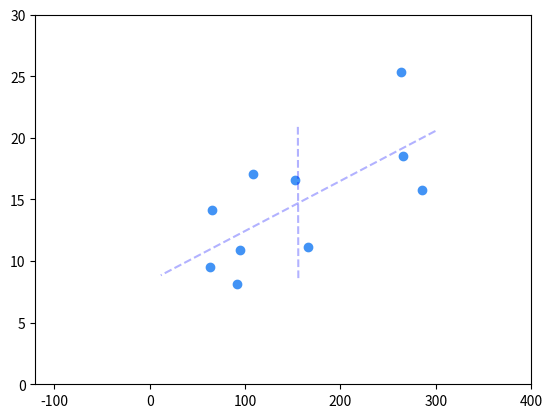

Write the Python code that produced this figure. (Note: this script raises an exception after producing the figure.)
import numpy as np
from scipy.stats import chi2
from scipy.spatial import distance
import matplotlib.pyplot as plt
from matplotlib.patches import Ellipse
import matplotlib.transforms as transforms

def getcol(mat, col):
	return np.array([mat.transpose()[col]]).transpose()

def getminormajor(x,y,chi):
	cov = np.cov(x, y)
	mean_x = np.mean(x)
	mean_y = np.mean(y)
	mu = np.array([[mean_x],[mean_y]])

	w,v = np.linalg.eig(cov)
	minor = np.sqrt(chi*w[0])*getcol(v,0)
	min1 = (mu + minor).transpose()[0]
	min2 = (mu - minor).transpose()[0]
	major = np.sqrt(chi*w[1])*getcol(v,1)
	maj1 = (mu + major).transpose()[0]
	maj2 = (mu - major).transpose()[0]

	thex = [mu[0], min1[0], min2[0], maj1[0], maj2[0]]
	they = [mu[1], min1[1], min2[1], maj1[1], maj2[1]]
	return [thex,they]
	
def getoutlier(x,y,chi):
	out_x,out_y = [],[]
	cov = np.cov(x,y)
	icov = np.linalg.inv(cov)
	mu = [np.mean(x), np.mean(y)]
	for i in range(len(x)):
		vec = [x[i],y[i]]
		dist = distance.mahalanobis(vec,mu,icov)
		if(dist**2 > chi): 
			out_x.append(x[i])
			out_y.append(y[i])
	return [out_x,out_y]


def confidence_ellipse(x, y, ax, chi, facecolor='none', **kwargs):
    """
    Parameters
    ----------
    x, y : array-like, shape (n, ) Input data.
    ax : matplotlib.axes.Axes The axes object to draw the ellipse into.
    n_std : float The number of standard deviations to determine the ellipse's radiuses.
    **kwargs Forwarded to `~matplotlib.patches.Ellipse`
    Returns
    -------
    matplotlib.patches.Ellipse
    """
    if len(x) != len(y):
        raise ValueError("x and y must be the same size")
    
    cov = np.cov(x, y)
    pearson = cov[0, 1]/np.sqrt(cov[0, 0] * cov[1, 1])
    n_std = np.sqrt(chi)
    # Using a special case to obtain the eigenvalues of this
    # two-dimensionl dataset.
    ell_radius_x = np.sqrt(1 + pearson)
    ell_radius_y = np.sqrt(1 - pearson)
    ellipse = Ellipse((0, 0), width=ell_radius_x * 2, height=ell_radius_y * 2,
                      facecolor=facecolor, **kwargs)
    # Calculating the stdandard deviation of x from
    # the squareroot of the variance and multiplying
    # with the given number of standard deviations.
    scale_x = np.sqrt(cov[0, 0]) * n_std
    mean_x = np.mean(x)
    # calculating the stdandard deviation of y ...
    scale_y = np.sqrt(cov[1, 1]) * n_std
    mean_y = np.mean(y)

    transf = transforms.Affine2D() \
        .rotate_deg(45) \
        .scale(scale_x, scale_y) \
        .translate(mean_x, mean_y)
    ellipse.set_transform(transf + ax.transData)
    return ax.add_patch(ellipse)


def main():
	fig, ax = plt.subplots()

	datax = [108.28, 152.36, 95.04, 65.45, 62.97, 263.99, 265.19, 285.06, 92.01, 165.68]
	datay = [17.05, 16.59, 10.91, 14.14, 9.52, 25.33, 18.54, 15.73, 8.1, 11.13]
	alpha = 0.25
	coord_fontsize = 5
	show_coords = True
	show_line = True
	highlight_outlier = True
	ax.set_xlim([-120, 400])
	ax.set_ylim([0, 30])

	#colors
	outlier_color = 'green'
	ellipse_color = 'red'
	data_color = '#4293f5'
	minmaj_color = 'orange'
	line_color = 'blue'

	print(np.cov(datax,datay))

	chi = chi2.ppf(1-alpha,2)
	minmaj = getminormajor(datax,datay,chi)

	if show_line:
		ax.plot(minmaj[0][1:3],minmaj[1][1:3], linestyle='dashed', color=line_color, alpha=0.3)
		ax.plot(minmaj[0][3:5],minmaj[1][3:5], linestyle='dashed', color=line_color, alpha=0.3)
	ax.scatter(datax, datay, color=data_color)
	ax.scatter(minmaj[0],minmaj[1], color=minmaj_color)

	if show_coords:
		for i in range(len(minmaj[0])):
			xs,ys = minmaj
			text = "({:.2f}, {:.2f})".format(float(xs[i]),float(ys[i]))
			ax.text(xs[i],ys[i],text, fontsize=coord_fontsize)

	if highlight_outlier:
		outs = getoutlier(datax,datay,chi)
		ax.scatter(outs[0],outs[1], color=outlier_color)
		print("jumlah outlier :",len(outs[0]))


	confidence_ellipse(datax, datay, ax, chi, edgecolor=ellipse_color)

	plt.show()
	
if __name__ == '__main__':
	main()